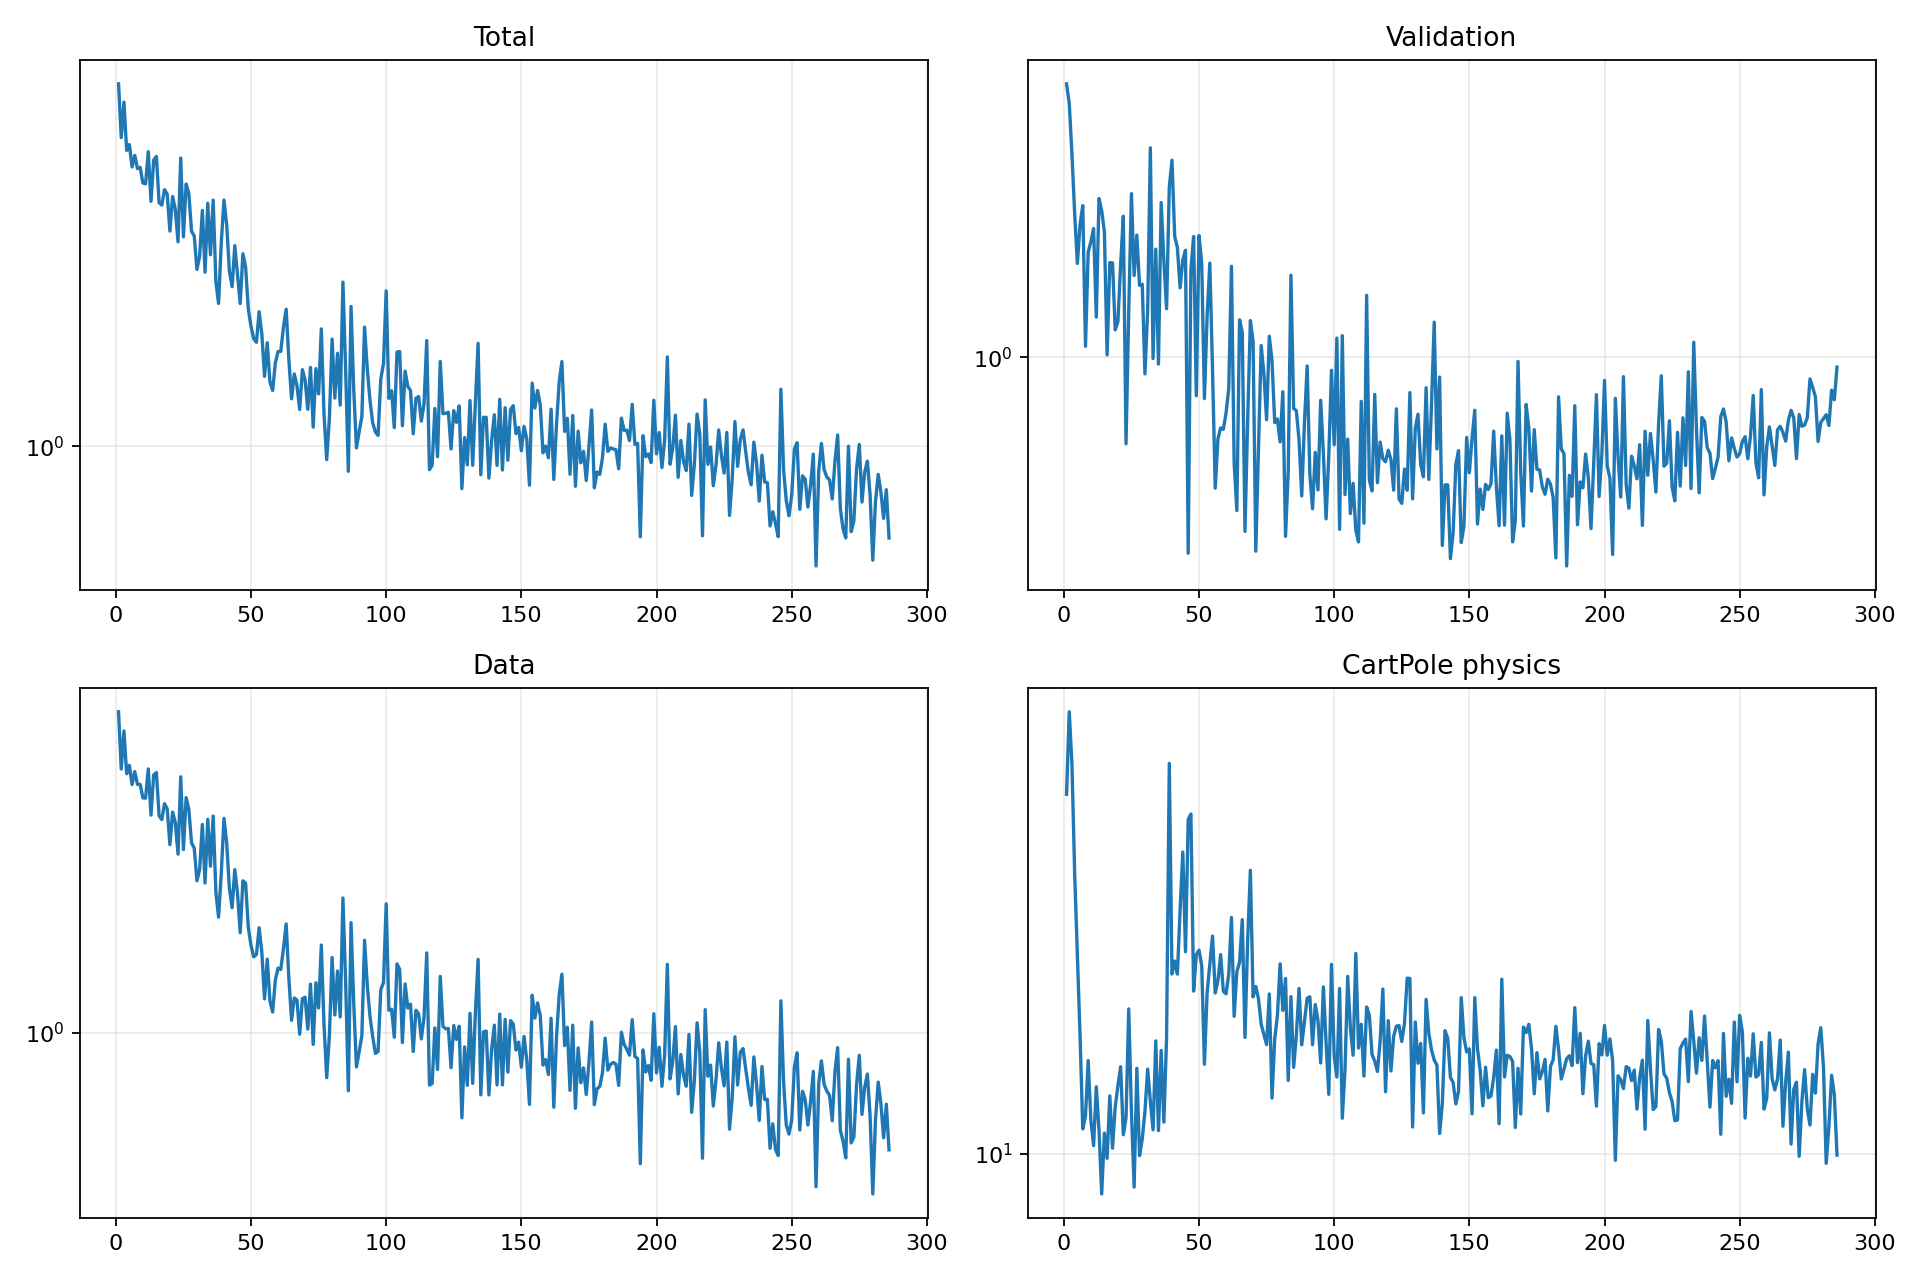

The table this chart was drawn from, first rows:
epoch, validation_forecast_mse, train_total, train_data, train_cartpole_physics, train_rotation_physics
1, 4.737, 5.197, 4.902, 29.42, 0.0
2, 4.237, 4.07, 3.693, 37.68, 0.0
3, 3.176, 4.782, 4.46, 32.2, 0.0
4, 2.267, 3.839, 3.607, 23.2, 0.0
5, 1.706, 3.942, 3.76, 18.23, 0.0
6, 2.128, 3.561, 3.419, 14.23, 0.0
7, 2.371, 3.753, 3.646, 10.77, 0.0
8, 1.065, 3.533, 3.421, 11.2, 0.0
9, 1.817, 3.554, 3.422, 13.23, 0.0
10, 1.933, 3.31, 3.2, 11.06, 0.0
11, 2.081, 3.299, 3.197, 10.25, 0.0
12, 1.257, 3.817, 3.695, 12.22, 0.0
13, 2.467, 3.046, 2.939, 10.74, 0.0
14, 2.302, 3.674, 3.586, 8.863, 0.0
15, 2.04, 3.736, 3.629, 10.64, 0.0
16, 1.014, 3.028, 2.929, 9.862, 0.0
17, 1.714, 2.993, 2.874, 11.9, 0.0
18, 1.712, 3.211, 3.11, 10.17, 0.0
19, 1.17, 3.147, 3.031, 11.51, 0.0
20, 1.226, 2.661, 2.538, 12.26, 0.0
21, 1.692, 3.114, 2.984, 12.99, 0.0
22, 2.232, 2.935, 2.829, 10.59, 0.0
23, 0.6119, 2.534, 2.422, 11.14, 0.0
24, 1.296, 3.708, 3.554, 15.45, 0.0
25, 2.537, 2.591, 2.478, 11.34, 0.0
26, 1.593, 3.296, 3.205, 9.048, 0.0
27, 2.004, 3.152, 3.022, 12.92, 0.0
28, 1.506, 2.659, 2.56, 9.942, 0.0
29, 1.517, 2.6, 2.496, 10.45, 0.0
30, 0.9104, 2.235, 2.122, 11.35, 0.0
31, 1.302, 2.373, 2.244, 12.89, 0.0
32, 3.292, 2.922, 2.805, 11.7, 0.0
33, 0.9937, 2.206, 2.099, 10.75, 0.0
34, 1.85, 3.019, 2.879, 14.03, 0.0
35, 0.9625, 2.389, 2.282, 10.72, 0.0
36, 2.412, 3.062, 2.926, 13.64, 0.0
37, 1.732, 2.115, 2.005, 11, 0.0
38, 1.319, 1.914, 1.772, 14.18, 0.0
39, 2.629, 2.526, 2.203, 32.28, 0.0
40, 3.069, 3.064, 2.892, 17.15, 0.0
41, 1.99, 2.738, 2.56, 17.83, 0.0
42, 1.866, 2.219, 2.047, 17.15, 0.0
43, 1.485, 2.065, 1.857, 20.79, 0.0
44, 1.739, 2.49, 2.243, 24.73, 0.0
45, 1.839, 2.18, 1.996, 18.34, 0.0
46, 0.3283, 1.914, 1.641, 27.28, 0.0
47, 1.644, 2.4, 2.123, 27.73, 0.0
48, 1.988, 2.26, 2.097, 16.3, 0.0
49, 0.8039, 1.865, 1.683, 18.17, 0.0
50, 1.998, 1.725, 1.541, 18.43, 0.0
51, 1.709, 1.632, 1.456, 17.59, 0.0
52, 0.791, 1.604, 1.473, 13.08, 0.0
53, 1.267, 1.844, 1.682, 16.23, 0.0
54, 1.709, 1.666, 1.489, 17.69, 0.0
55, 0.9289, 1.374, 1.182, 19.22, 0.0
56, 0.4754, 1.602, 1.44, 16.2, 0.0
57, 0.6292, 1.34, 1.171, 16.81, 0.0
58, 0.6695, 1.289, 1.107, 18.18, 0.0
59, 0.6642, 1.461, 1.299, 16.28, 0.0
60, 0.7288, 1.539, 1.377, 16.16, 0.0
... 226 more rows
